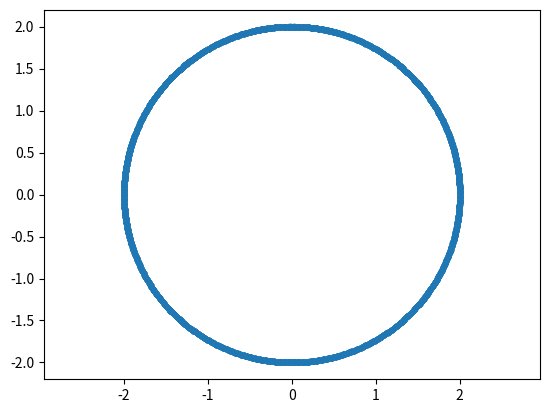
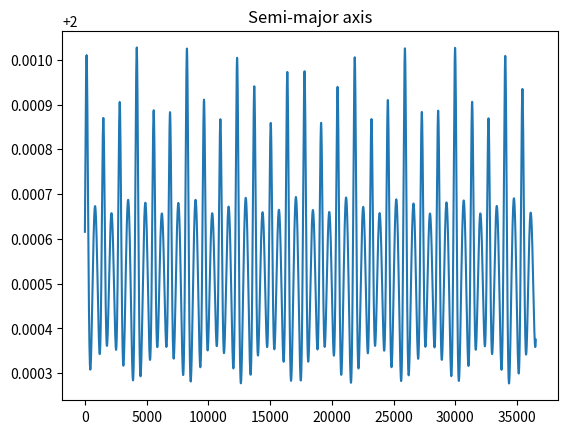
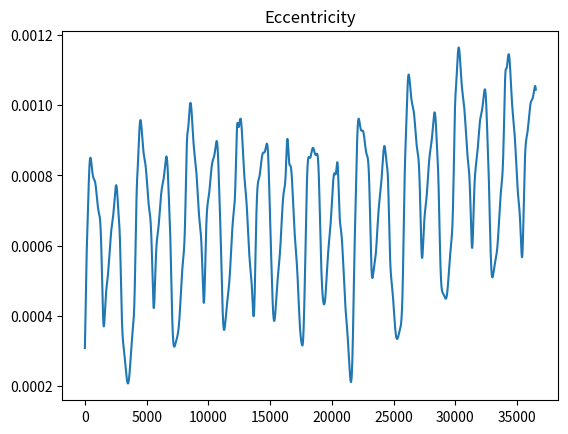
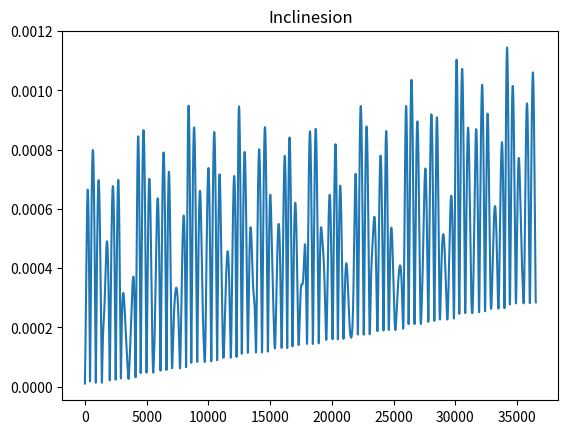

Write the Python code that produced these figures, in order.
# -*- coding: utf-8 -*-
"""
Created on Tue Mar 17 14:33:47 2020

[redacted]
"""
import matplotlib.pyplot as plt
import numpy as np

def f(R,t):
    r = np.sqrt(R[0]**2 + R[1]**2 + R[2]**2)
    xi, yi, zi = vec_Ju(t)
    ri = np.sqrt(xi**2 + yi**2 + zi**2)
    di = np.sqrt((R[0]-xi)**2 + (R[1]-yi)**2 + (R[2]-zi)**2)
    G = 0.000295824
    MJ = 1/(1047.348625)
    c = -(G)/(r**3)
    
    xpp = c*R[0]-G*MJ*(((R[0]-xi)/(di**3))+(xi/(ri**3)))
    ypp = c*R[1]-G*MJ*(((R[1]-yi)/(di**3))+(yi/(ri**3)))
    zpp = c*R[2]-G*MJ*(((R[2]-zi)/(di**3))+(zi/(ri**3)))
    
    return(np.array([R[3], R[4], R[5], xpp, ypp, zpp]))

def fE(E,e,M):
    return(E - e*np.sin(E) - M)

def fdE(E,e):
    return(1 - e*np.cos(E))

def Newton(M,f,fd,e,eps=0.000001):
    dif = 2*eps
    x = M
    while (dif > eps):
        x1 = x - (f(x,e,M)/fd(x,e))
        dif = np.abs(x1-x)
        x = x1
    return(x)

def RK4(h,y,f,t=0):
    k1 = f(y, t)
    k2 = f(y+((h/2)*k1), t+(h/2))
    k3 = f(y+((h/2)*k2), t+(h/2))
    k4 = f(y+(h*k3), t+h)
    return(y + h*((1/6)*(k1+(2*k2)+(2*k3)+k4)))

def D_time(h, end, s = "f"):
    t = np.arange(0,end+1,h)
    if s == "f":
        return(t)
    elif s == "b":
        return(np.flip(t,axis=0))
    else:
        return(None)

def calc_orb(h, R0, t):
    r = R0
    Rn, Rpn, R, Rp = [], [], [], []
    for i in t:
        r = RK4(h,r,f,i)
        R.append([r[0], r[1], r[2]])
        Rp.append([r[3], r[4], r[5]])
        Rpn.append(np.sqrt(r[3]**2 + r[4]**2 + r[5]**2))
        Rn.append(np.sqrt(r[0]**2 + r[1]**2 + r[2]**2))
    return([t,R,Rp,Rn,Rpn])

def conv_OE(R, Rp, mu):
    a = 1/((2/np.linalg.norm(R))-((np.linalg.norm(Rp)**2)/mu))
    e = np.linalg.norm(((np.cross(Rp, np.cross(R,Rp)))/mu)-(R/np.linalg.norm(R)))
    kx, ky, kz = np.cross(R,Rp)/(np.linalg.norm(R)*np.linalg.norm(Rp))
    i = np.arccos(kz)
    return([a,e,i])

def R1(a):
    A = np.zeros([3,3])
    A[0,0] = 1
    A[1,1] = np.cos(a)
    A[2,2] = np.cos(a)
    A[2,1] = -np.sin(a)
    A[1,2] = np.sin(a)
    return(A)

def R3(a):
    A = np.zeros([3,3])
    A[2,2] = 1
    A[0,0] = np.cos(a)
    A[1,1] = np.cos(a)
    A[1,0] = -np.sin(a)
    A[0,1] = np.sin(a)
    return(A)
    
def vec_Ju(t):
    a = 5.202603 #au
    e = 0.048498
    i = np.deg2rad(-1.303)
    Om = np.deg2rad(-100.46)
    om = np.deg2rad(86.13)
    
    n = 0.01720209895/np.sqrt(a**3)
    M0 = np.deg2rad(20.02)
    M = M0 + n*t
    E = Newton(M,fE,fdE,e)
    X = a*(np.cos(E)-e)
    Y = a*np.sqrt(1-(e**2))*np.sin(E)
    A = np.array([X, Y, 0])
    x = np.matmul(R3(Om),np.matmul(R1(i),np.matmul(R3(om),A)))
    return(x[0], x[1], x[2])

a = 2
k = 0.01720209895
end_a = 100
End = end_a*365.25
h = 5

R0 = [a, 0, 0, 0, (k/(np.sqrt(a))), 0]

t, R, Rp, Rn, Rpn = calc_orb(h, R0, D_time(h, End))
t2, R2, Rp2, R2n, Rp2n = calc_orb(-h, [R[-1][0], R[-1][1], R[-1][2], Rp[-1][0], Rp[-1][1], Rp[-1][2]], D_time(h, End, s="b"))

plt.figure(1)
plt.scatter([i[0] for i in R],[i[1] for i in R],marker='.')
plt.axis('equal')
plt.show()

#plt.figure(2)
#plt.plot(Rn,Rpn)
#plt.show()

print((R2n[-1]-Rn[0])*1.5*(10**8))

A,E,I = [], [], []
for i in range(0, len(Rn)):
    a,e,i = conv_OE(R[i], Rp[i], 0.000295824)
    A.append(a)
    E.append(e)
    I.append(i)
    
plt.figure(3)
plt.plot(t,A)
plt.title("Semi-major axis")
plt.show()

plt.figure(4)
plt.plot(t,E)
plt.title("Eccentricity")
plt.show()

plt.figure(5)
plt.plot(t,I)
plt.title("Inclinesion")
plt.show()